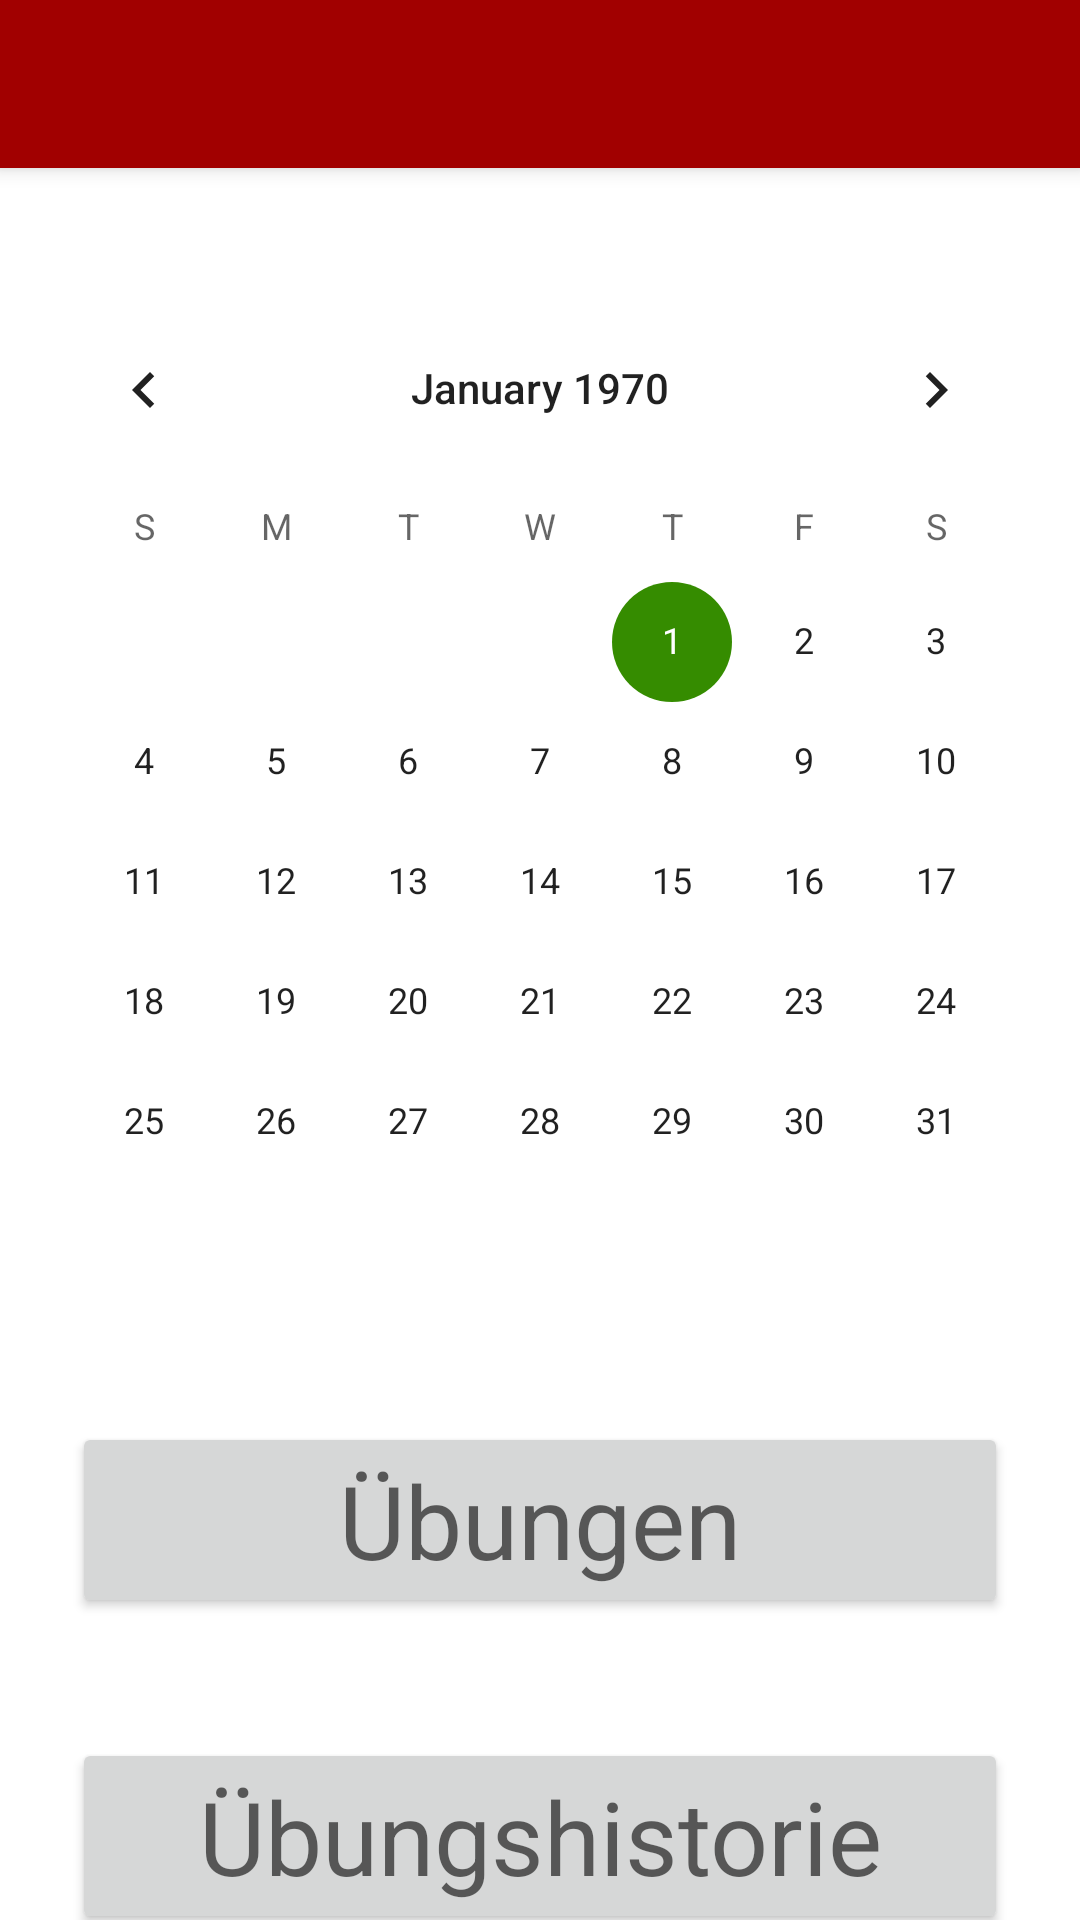

Reconstruct the res/layout file that produces this screen, plus the resources it refers to.
<!-- AndroidManifest.xml: application theme Theme.FitWorkMockup -->
<!-- res/layout/activity_main.xml -->
<?xml version="1.0" encoding="utf-8"?>
<androidx.constraintlayout.widget.ConstraintLayout xmlns:android="http://schemas.android.com/apk/res/android"
    xmlns:app="http://schemas.android.com/apk/res-auto"
    xmlns:tools="http://schemas.android.com/tools"
    android:layout_width="match_parent"
    android:layout_height="match_parent"
    tools:context=".MainActivity">

    <Button
        android:id="@+id/button"
        android:layout_width="0dp"
        android:layout_height="wrap_content"
        android:layout_marginStart="24dp"
        android:layout_marginTop="40dp"
        android:layout_marginEnd="24dp"
        android:text="Übungen"
        android:textAppearance="@style/TextAppearance.AppCompat.Display1"
        app:layout_constraintEnd_toEndOf="parent"
        app:layout_constraintStart_toStartOf="parent"
        app:layout_constraintTop_toBottomOf="@id/calendarView3" />

    <Button
        android:id="@+id/button2"
        android:layout_width="0dp"
        android:layout_height="wrap_content"
        android:layout_marginStart="24dp"
        android:layout_marginTop="40dp"
        android:layout_marginEnd="24dp"
        android:text="Übungshistorie"
        android:textAppearance="@style/TextAppearance.AppCompat.Display1"
        app:layout_constraintEnd_toEndOf="parent"
        app:layout_constraintStart_toStartOf="parent"
        app:layout_constraintTop_toBottomOf="@+id/button" />

    <CalendarView
        android:id="@+id/calendarView3"
        android:layout_width="wrap_content"
        android:layout_height="wrap_content"
        android:layout_marginStart="24dp"
        android:layout_marginTop="40dp"
        android:layout_marginEnd="24dp"
        app:layout_constraintEnd_toEndOf="parent"
        app:layout_constraintStart_toStartOf="parent"
        app:layout_constraintTop_toBottomOf="@+id/toolbar" />
    <include
        android:id="@+id/toolbar"
        layout="@layout/toolbar"/>


</androidx.constraintlayout.widget.ConstraintLayout>
<!-- res/layout/toolbar.xml (included above) -->
<?xml version="1.0" encoding="utf-8"?>
<androidx.appcompat.widget.Toolbar xmlns:android="http://schemas.android.com/apk/res/android"
    xmlns:app="http://schemas.android.com/apk/res-auto"
    xmlns:tools="http://schemas.android.com/tools"
    android:layout_width="match_parent"
    android:layout_height="?attr/actionBarSize"
    android:background="@color/red"
    android:elevation="4dp"
    android:theme="@style/ThemeOverlay.AppCompat.Dark.ActionBar"
    app:popupTheme="@style/ThemeOverlay.AppCompat.Light">

    

</androidx.appcompat.widget.Toolbar>
<!-- resources referenced by this layout -->
<resources>
  <color name="red">#A10000</color>
  <style name="Theme.FitWorkMockup" parent="Theme.MaterialComponents.DayNight.NoActionBar">
          
          <item name="colorPrimary">#A10000</item>
          <item name="colorPrimaryVariant">@color/red</item>
          <item name="colorOnPrimary">@color/white</item>
          
          <item name="colorSecondary">#358C00</item>
          <item name="colorSecondaryVariant">@color/white</item>
          <item name="colorOnSecondary">@color/black</item>
          
          <item name="android:statusBarColor" tools:targetApi="l">?attr/colorPrimaryVariant</item>
          
      </style>
  <color name="white">#FFFFFFFF</color>
  <color name="black">#FF000000</color>
</resources>
